Run: headless pygame with SDL's dummy video driver; simulated clock (each Clock.tick advances the game by its frame time, no real sleeping); random seed 0; keys injected as events and as key.get_pressed() state; no mouse input.
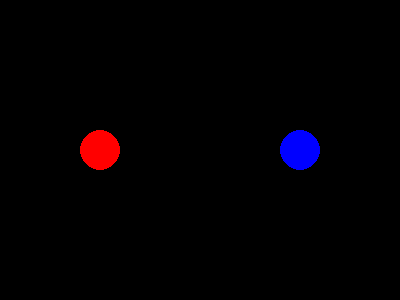
Frame 1 of 4 · flips 1–60 · no input
Frame 2 of 4 · flips 61–180 · tapped SPACE, RETURN · held RIGHT (→), D · screen unchanged from frame 1, image omitted
Frame 3 of 4 · flips 181–300 · held DOWN (↓), S · screen unchanged from frame 2, image omitted
Frame 4 of 4 · flips 301–420 · held LEFT (←), A, UP (↑), W · screen unchanged from frame 3, image omitted

The pygame program that drew these frames:

# Only for showing the usage of sprite and its member function collide_circle
# The circle won't collide because there is no movement code inside

import pygame
import sys

# Initialize Pygame
pygame.init()

# Create the screen
screen = pygame.display.set_mode((400, 300))

class CircleSprite(pygame.sprite.Sprite):
    def __init__(self, color, radius, position):
        super().__init__()
        self.image = pygame.Surface((radius * 2, radius * 2), pygame.SRCALPHA)
        pygame.draw.circle(self.image, color, (radius, radius), radius)
        self.rect = self.image.get_rect(center=position)
        self.radius = radius

# Set up sprites
sprite1 = CircleSprite((255, 0, 0), 20, (100, 150))
sprite2 = CircleSprite((0, 0, 255), 20, (300, 150))

# Main loop
running = True
while running:
    for event in pygame.event.get():
        if event.type == pygame.QUIT:
            pygame.quit()
            sys.exit()

    # Check for collision
    if pygame.sprite.collide_circle(sprite1, sprite2):
        print("Collision detected!")

    # Draw everything
    screen.fill((0, 0, 0))
    screen.blit(sprite1.image, sprite1.rect)
    screen.blit(sprite2.image, sprite2.rect)
    pygame.display.flip()

    pygame.time.delay(100)
